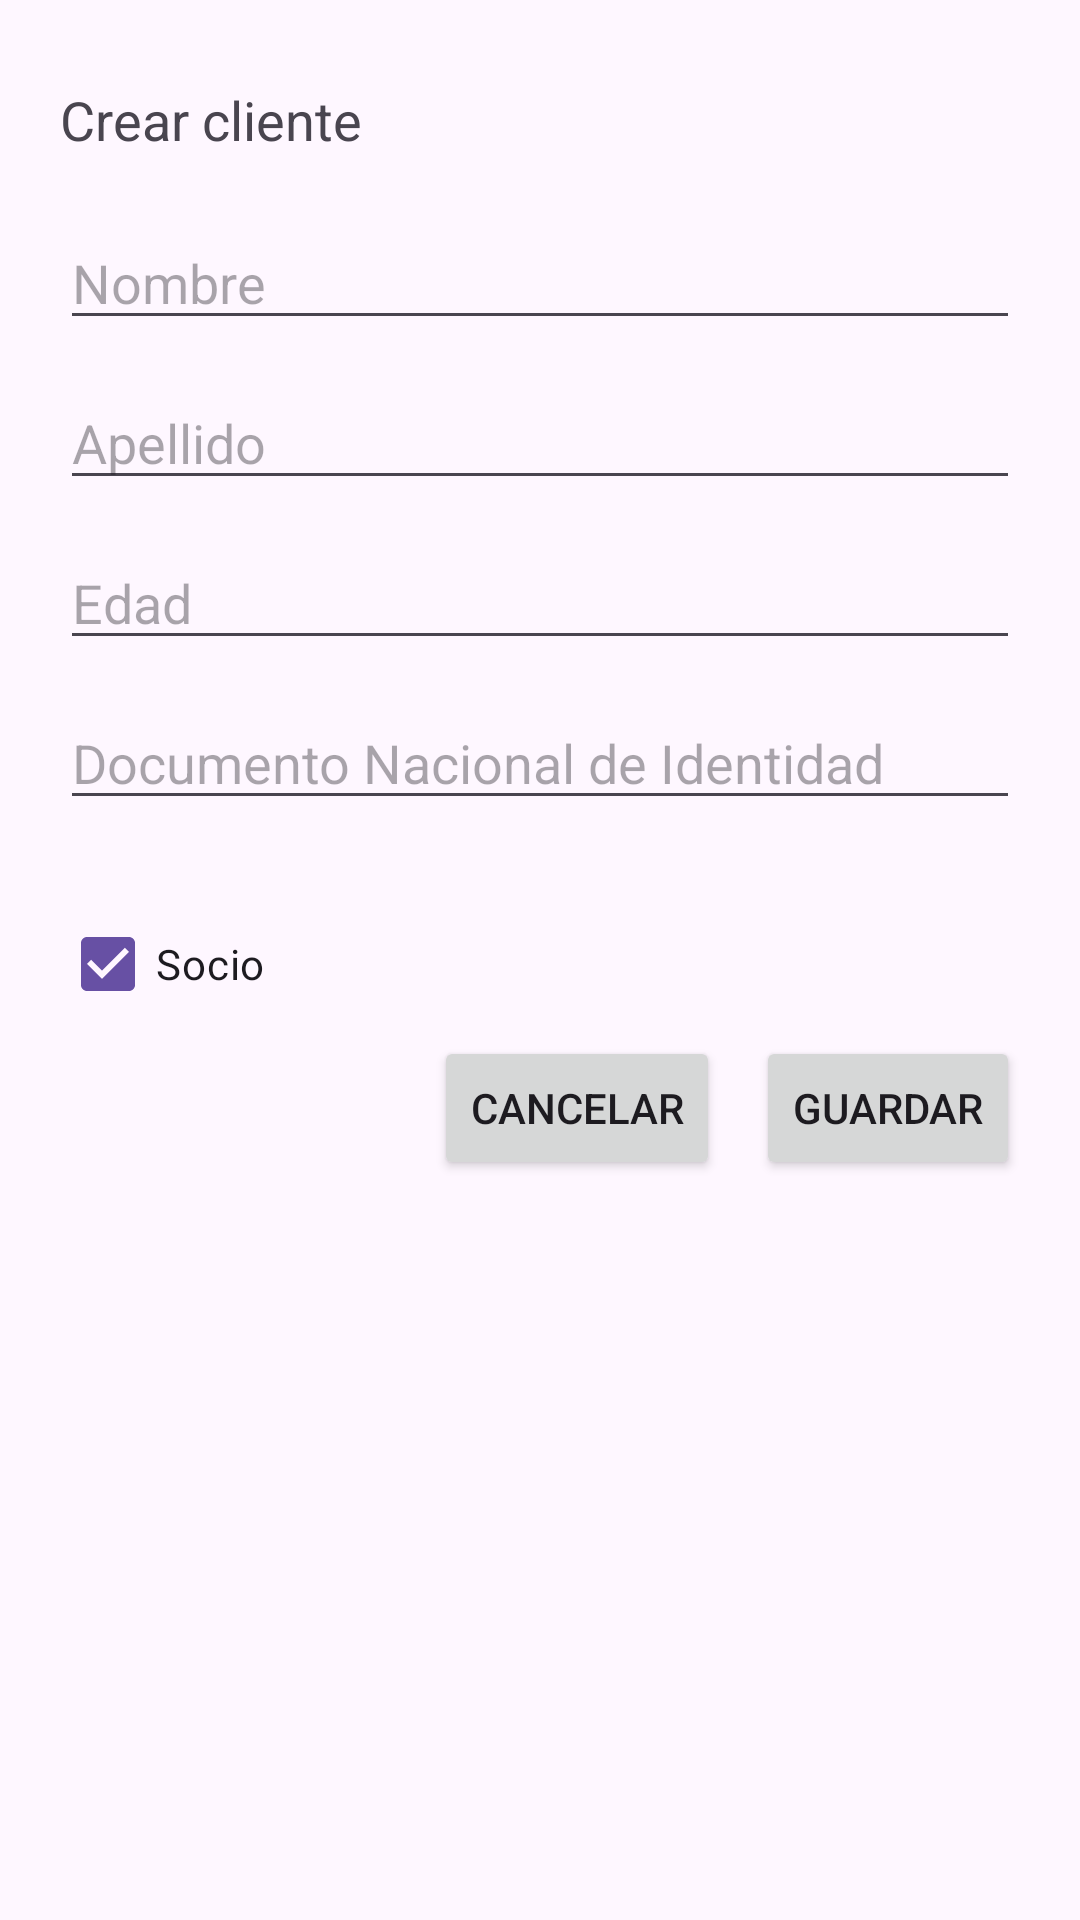

The Android layout XML behind this screen, and the referenced resources:
<!-- AndroidManifest.xml: application theme Theme.Lauta -->
<!-- res/layout/activity_create_client.xml -->
<?xml version="1.0" encoding="utf-8"?>
<LinearLayout xmlns:android="http://schemas.android.com/apk/res/android"
    android:orientation="vertical"
    android:padding="20dp"
    android:layout_width="match_parent"
    android:layout_height="wrap_content">

    <LinearLayout
        android:layout_width="match_parent"
        android:layout_height="wrap_content"
        android:orientation="horizontal"
        android:gravity="center_vertical"
        android:layout_marginBottom="12dp">

        <TextView
            android:id="@+id/tvDialogTitle"
            android:layout_width="0dp"
            android:layout_weight="1"
            android:layout_height="wrap_content"
            android:text="@string/create_client"
            android:textSize="18sp"/>

        <ImageButton
            android:id="@+id/btnCloseDialog"
            android:layout_width="40dp"
            android:layout_height="40dp"
            android:src="@drawable/close"
            android:background="?attr/selectableItemBackgroundBorderless"
            android:contentDescription="@string/close"/>

    </LinearLayout>

    <EditText
        android:id="@+id/etName"
        android:layout_width="match_parent"
        android:layout_height="wrap_content"
        android:layout_marginBottom="12dp"
        android:hint="@string/create_client_name"
        android:inputType="textPersonName"/>

    <EditText
        android:id="@+id/etLastName"
        android:layout_width="match_parent"
        android:layout_height="wrap_content"
        android:layout_marginBottom="12dp"
        android:hint="@string/create_client_lastname"
        android:inputType="textPersonName"/>

    <EditText
        android:id="@+id/etAge"
        android:layout_width="match_parent"
        android:layout_height="wrap_content"
        android:layout_marginBottom="12dp"
        android:hint="@string/create_client_age"
        android:inputType="number"/>

    <EditText
        android:id="@+id/etDni"
        android:layout_width="match_parent"
        android:layout_height="wrap_content"
        android:layout_marginBottom="12dp"
        android:hint="@string/create_client_dni"
        android:inputType="number"/>

    <CheckBox
        android:id="@+id/cbSocio"
        android:layout_width="wrap_content"
        android:layout_height="wrap_content"
        android:text="@string/socio"
        android:checked="true"
        android:layout_marginTop="12dp" />

    <LinearLayout
        android:layout_width="match_parent"
        android:layout_height="wrap_content"
        android:orientation="horizontal"
        android:gravity="end">

        <Button
            android:id="@+id/btnCancelDialog"
            android:layout_width="wrap_content"
            android:layout_height="wrap_content"
            android:text="@string/cancel"/>

        <Button
            android:id="@+id/btnSaveDialog"
            android:layout_width="wrap_content"
            android:layout_height="wrap_content"
            android:text="@string/save"
            android:layout_marginStart="12dp"/>
    </LinearLayout>
</LinearLayout>
<!-- resources referenced by this layout -->
<resources>
  <string name="cancel">Cancelar</string>
  <string name="close">Cerrar</string>
  <string name="create_client">Crear cliente</string>
  <string name="create_client_age">Edad</string>
  <string name="create_client_dni">Documento Nacional de Identidad</string>
  <string name="create_client_lastname">Apellido</string>
  <string name="create_client_name">Nombre</string>
  <string name="save">Guardar</string>
  <string name="socio">Socio</string>
  <style name="Theme.Lauta" parent="Base.Theme.Lauta" />
  <color name="md_theme_light_primary">#6750A4</color>
  <color name="md_theme_light_onPrimary">#FFFFFF</color>
  <color name="md_theme_light_primaryContainer">#EADDFF</color>
  <color name="md_theme_light_onPrimaryContainer">#21005D</color>
  <color name="md_theme_light_secondary">#625B71</color>
  <color name="md_theme_light_onSecondary">#FFFFFF</color>
  <color name="md_theme_light_secondaryContainer">#E8DEF8</color>
  <color name="md_theme_light_onSecondaryContainer">#1D192B</color>
  <color name="md_theme_light_tertiary">#7D5260</color>
  <color name="md_theme_light_onTertiary">#FFFFFF</color>
  <color name="md_theme_light_tertiaryContainer">#FFD8E4</color>
  <color name="md_theme_light_onTertiaryContainer">#31111D</color>
  <color name="md_theme_light_error">#BA1A1A</color>
  <color name="md_theme_light_onError">#FFFFFF</color>
  <color name="md_theme_light_errorContainer">#FFDAD6</color>
  <color name="md_theme_light_onErrorContainer">#410002</color>
  <color name="md_theme_light_onBackground">#1C1B1F</color>
  <color name="md_theme_light_surface">#FFFBFE</color>
  <color name="md_theme_light_onSurface">#1C1B1F</color>
  <color name="md_theme_light_surfaceVariant">#E7E0EC</color>
  <color name="md_theme_light_onSurfaceVariant">#49454F</color>
  <color name="md_theme_light_outline">#79747E</color>
  <color name="md_theme_light_outlineVariant">#CAC4D0</color>
  <color name="md_theme_light_surfaceContainerHighest">#E6E0E9</color>
</resources>
